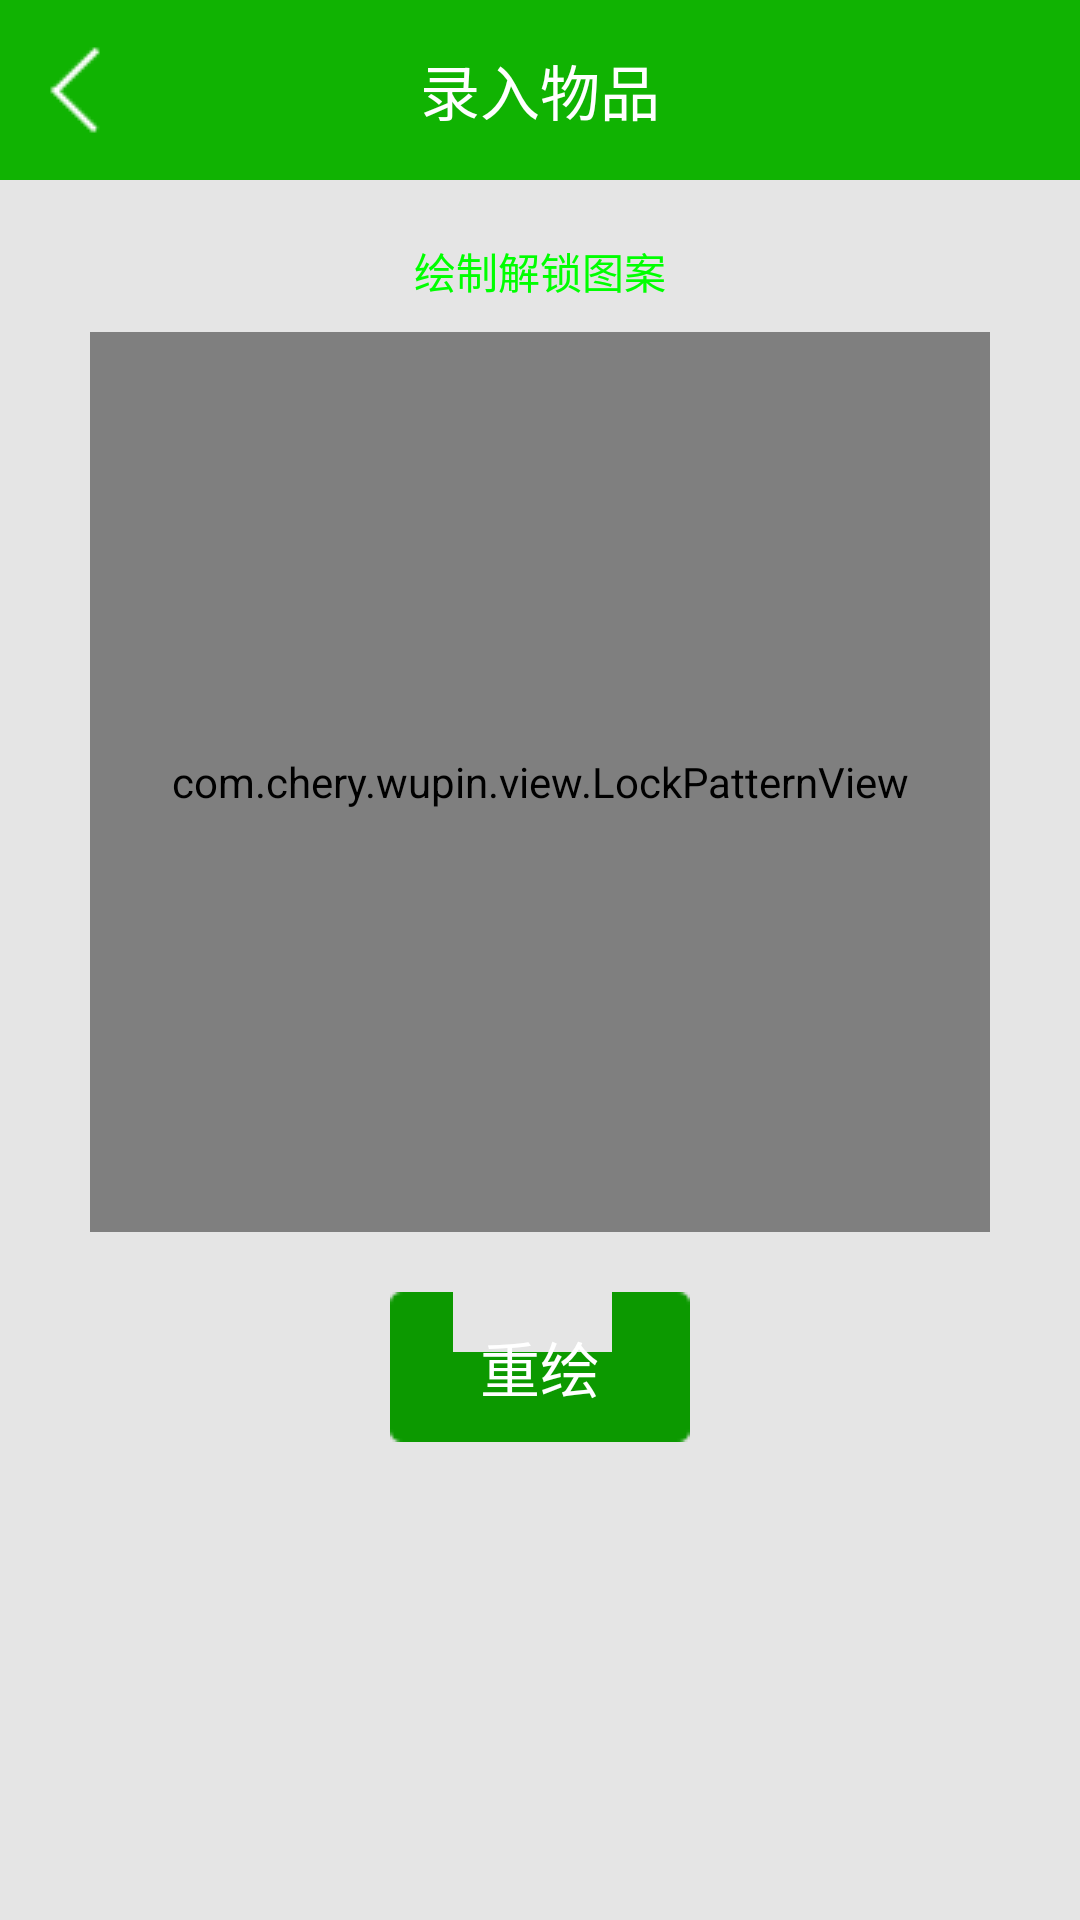

Android layout source for this screen:
<!-- AndroidManifest.xml: application theme android:Theme.Black.NoTitleBar -->
<!-- res/layout/lock.xml -->
<?xml version="1.0" encoding="utf-8"?>
<LinearLayout xmlns:android="http://schemas.android.com/apk/res/android"
    android:layout_width="match_parent"
    android:layout_height="match_parent"
    android:background="@color/light_gray"
    android:orientation="vertical" >

    <include layout="@layout/top_bar" />

    <TextView
        android:id="@+id/lock_tv"
        android:layout_width="wrap_content"
        android:layout_height="wrap_content"
        android:layout_gravity="center_horizontal"
        android:layout_marginTop="20dp"
        android:text="绘制解锁图案"
        android:textColor="#00ff00" />

    <com.chery.wupin.view.LockPatternView
        android:id="@+id/lpv_lock"
        android:layout_width="300dp"
        android:layout_height="300dp"
        android:layout_gravity="center_horizontal"
        android:layout_marginTop="10dp"
        android:background="#E4E4E4" />

    <Button
        android:id="@+id/reset_btn"
        android:layout_width="100dp"
        android:layout_height="50dp"
        android:layout_gravity="center_horizontal"
        android:layout_marginTop="20dp"
        android:background="@drawable/btn"
        android:text="重绘"
        android:textColor="@android:color/white"
        android:textSize="20sp" />

</LinearLayout>
<!-- res/layout/top_bar.xml (included above) -->
<?xml version="1.0" encoding="utf-8"?>
<RelativeLayout xmlns:android="http://schemas.android.com/apk/res/android"
    android:layout_width="match_parent"
    android:layout_height="60dp"
    android:background="#10B302" >

    <ImageView
        android:id="@+id/back_iv"
        android:layout_width="wrap_content"
        android:layout_height="wrap_content"
        android:layout_centerVertical="true"
        android:layout_marginLeft="10dp"
        android:background="@drawable/back_btn" />

    <TextView
        android:id="@+id/name"
        android:layout_width="wrap_content"
        android:layout_height="wrap_content"
        android:layout_centerInParent="true"
        android:layout_marginTop="2dp"
        android:text="录入物品"
        android:textColor="@color/white"
        android:textSize="20sp" />

    <LinearLayout
        android:id="@+id/delete"
        android:layout_width="60dp"
        android:layout_height="fill_parent"
        android:layout_alignParentRight="true"
        android:layout_marginRight="20dp"
        android:gravity="center"
        android:visibility="gone" >

        <TextView
            android:layout_width="wrap_content"
            android:layout_height="wrap_content"
            android:layout_centerVertical="true"
            android:layout_marginTop="2dp"
            android:background="@drawable/delete_btn"
            android:textColor="#b64a09"
            android:textSize="15sp" />
    </LinearLayout>

    <LinearLayout
        android:id="@+id/save_ll"
        android:layout_width="60dp"
        android:layout_height="fill_parent"
        android:layout_alignParentRight="true"
        android:layout_marginRight="20dp"
        android:gravity="center"
        android:visibility="gone" >

        <TextView
            android:id="@+id/tvs"
            android:layout_width="wrap_content"
            android:layout_height="wrap_content"
            android:text="保存"
            android:textColor="@color/white"
            android:textSize="18sp" />
    </LinearLayout>

    <ImageView
        android:id="@+id/add"
        android:layout_width="20dp"
        android:layout_height="20dp"
        android:layout_alignParentRight="true"
        android:layout_centerVertical="true"
        android:layout_marginRight="20dp"
        android:background="@drawable/add_btn"
        android:visibility="gone" />

    <ImageView
        android:id="@+id/top_add"
        android:layout_width="50dp"
        android:layout_height="fill_parent"
        android:layout_alignParentRight="true"
        android:layout_centerVertical="true"
        android:layout_marginRight="5dp" />

</RelativeLayout>
<!-- resources referenced by this layout -->
<resources>
  <color name="light_gray">#e5e5e5</color>
  <color name="white">#ffffff</color>
  <!-- drawable add_btn (drawable) -->
  <?xml version="1.0" encoding="utf-8"?>
  <selector xmlns:android="http://schemas.android.com/apk/res/android">
  
      <item android:drawable="@drawable/ic_add_pressed" android:state_focused="true"/>
      <item android:drawable="@drawable/ic_add_pressed" android:state_pressed="true"/>
      <item android:drawable="@drawable/ic_add_pressed" android:state_selected="true"/>
      <item android:drawable="@drawable/ic_add_normal" />
  
  </selector>
  <!-- drawable back_btn (drawable) -->
  <?xml version="1.0" encoding="utf-8"?>
  <selector xmlns:android="http://schemas.android.com/apk/res/android">
  
      <item android:drawable="@drawable/ic_back_pressed" android:state_focused="true"/>
      <item android:drawable="@drawable/ic_back_pressed" android:state_pressed="true"/>
      <item android:drawable="@drawable/ic_back_pressed" android:state_selected="true"/>
      <item android:drawable="@drawable/ic_back_normal" />
  
  </selector>
  <!-- drawable btn (drawable) -->
  <?xml version="1.0" encoding="utf-8"?>
  <selector xmlns:android="http://schemas.android.com/apk/res/android">
  
      <item android:drawable="@drawable/btn_record_pressed" android:state_focused="true"/>
      <item android:drawable="@drawable/btn_record_pressed" android:state_pressed="true"/>
      <item android:drawable="@drawable/btn_record_pressed" android:state_selected="true"/>
      <item android:drawable="@drawable/btn_record_normal" />
  
  </selector>
  <!-- drawable delete_btn (drawable) -->
  <?xml version="1.0" encoding="utf-8"?>
  <selector xmlns:android="http://schemas.android.com/apk/res/android">
  
      <item android:drawable="@drawable/ic_navigation_delete_disable" android:state_focused="true"/>
      <item android:drawable="@drawable/ic_navigation_delete_disable" android:state_pressed="true"/>
      <item android:drawable="@drawable/ic_navigation_delete_disable" android:state_selected="true"/>
      <item android:drawable="@drawable/ic_navigation_delete_normal" />
  
  </selector>
  <!-- drawable ic_add_pressed: png bitmap (drawable-mdpi, 1067 bytes) -->
  <!-- drawable ic_add_normal: png bitmap (drawable-mdpi, 1049 bytes) -->
  <!-- drawable ic_back_pressed: png bitmap (drawable-mdpi, 1323 bytes) -->
  <!-- drawable ic_back_normal: png bitmap (drawable-mdpi, 1270 bytes) -->
  <!-- drawable ic_navigation_delete_disable: png bitmap (drawable-mdpi, 1084 bytes) -->
  <!-- drawable ic_navigation_delete_normal: png bitmap (drawable-mdpi, 1078 bytes) -->
</resources>
